Image classification data set "dataset_organized" (prajugopal2005/drycocograding on GitHub). Class labels (3): grade A, grade B, grade C.

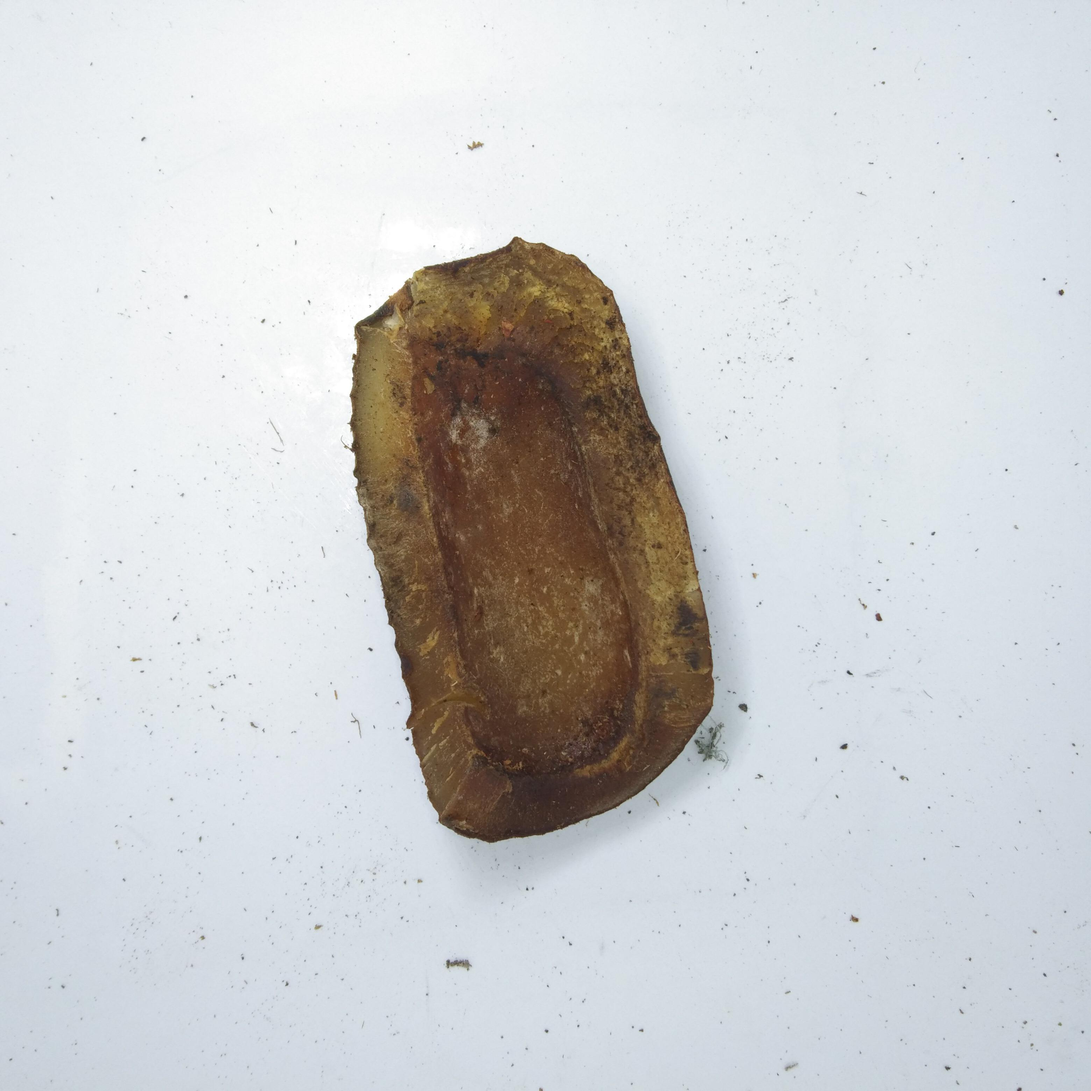
Label: grade C

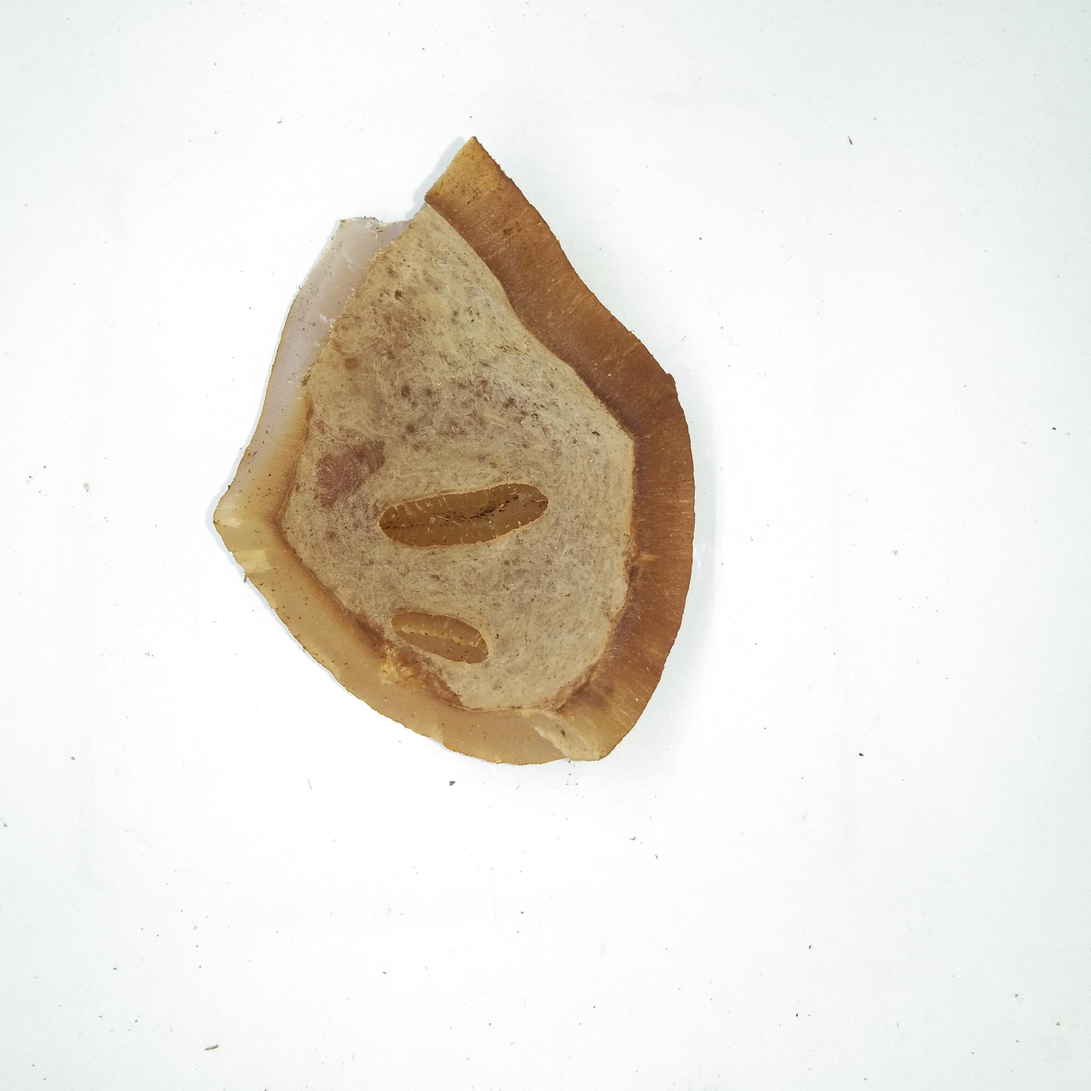
Label: grade B

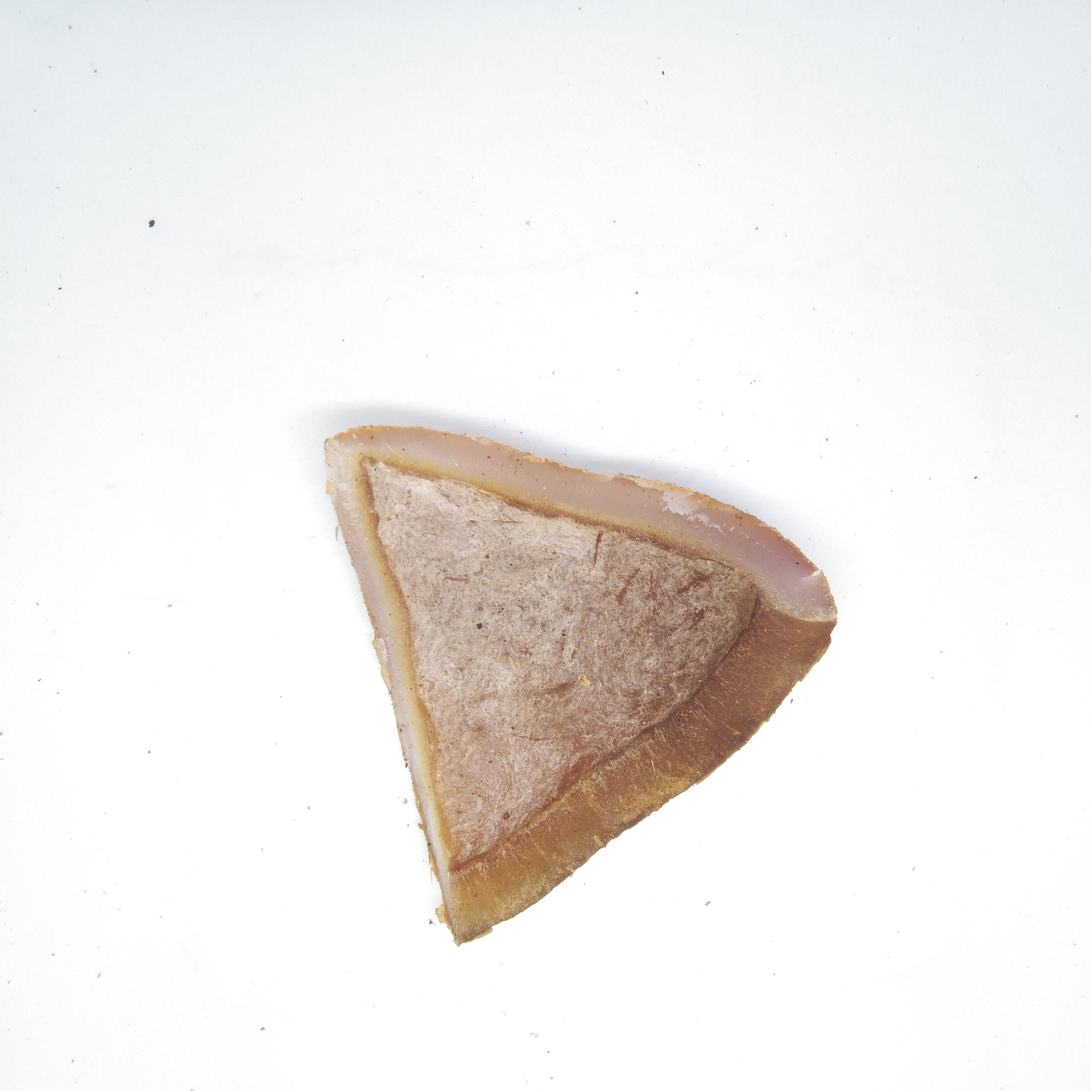
Label: grade B

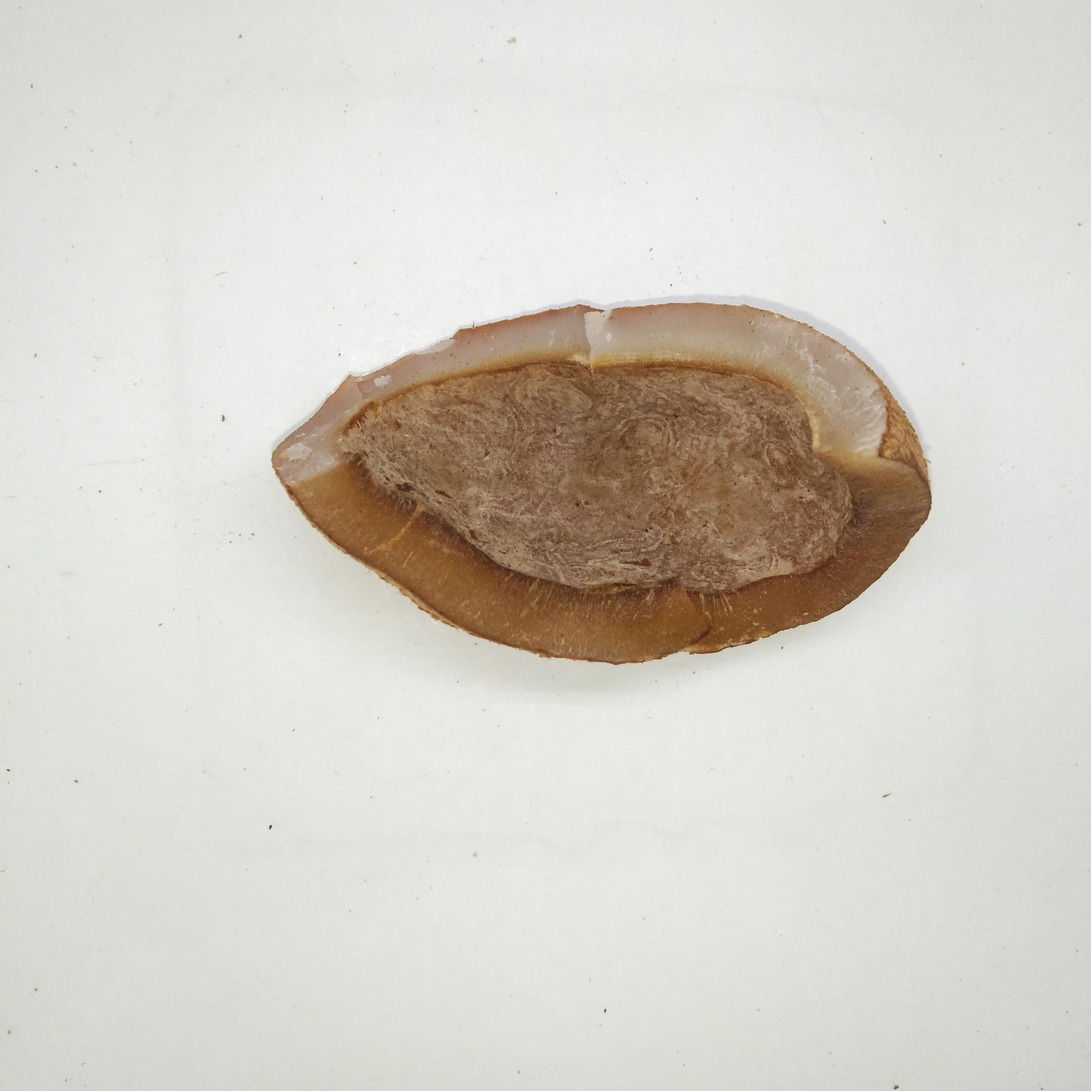
Label: grade B

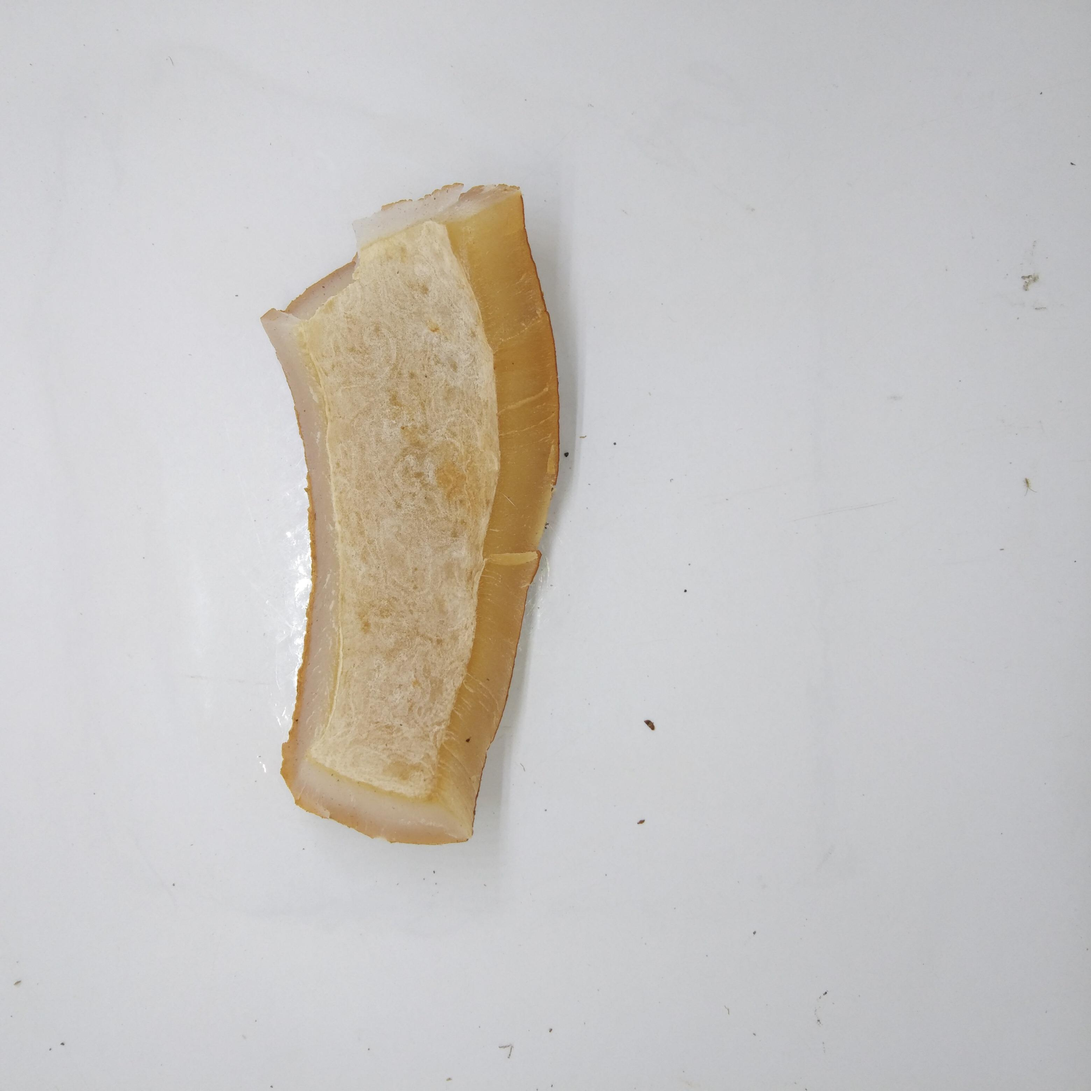
Label: grade A

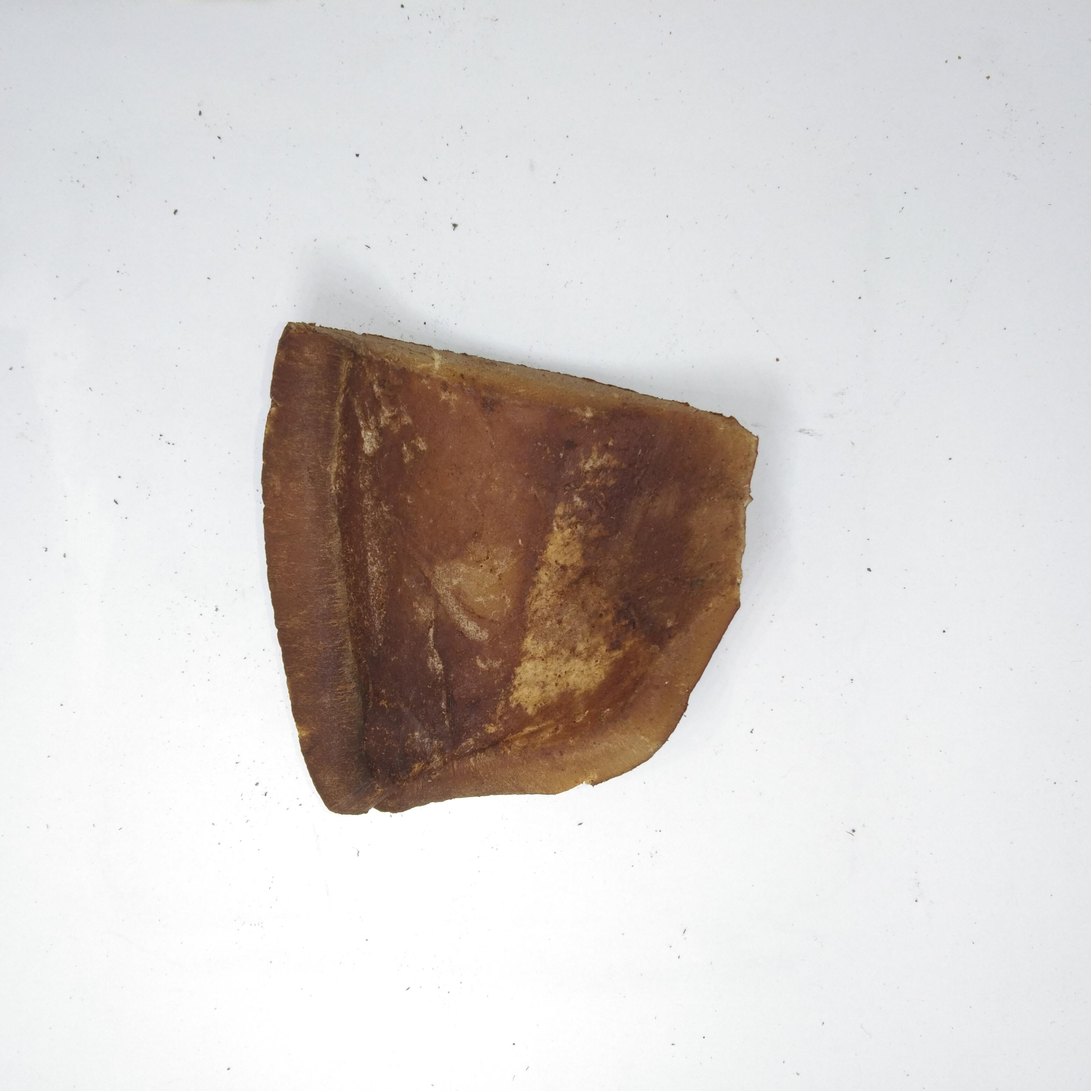
Label: grade C
